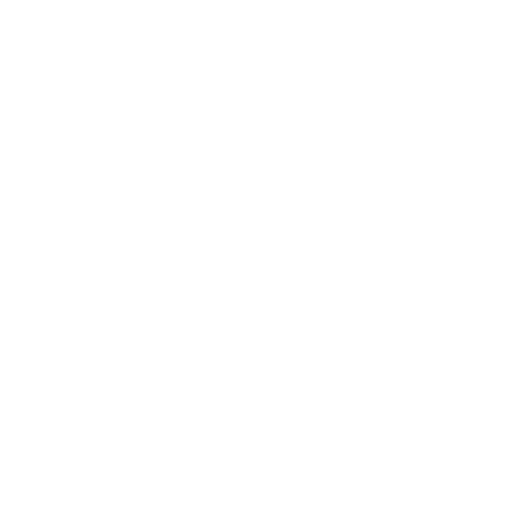
t = 0.00 s
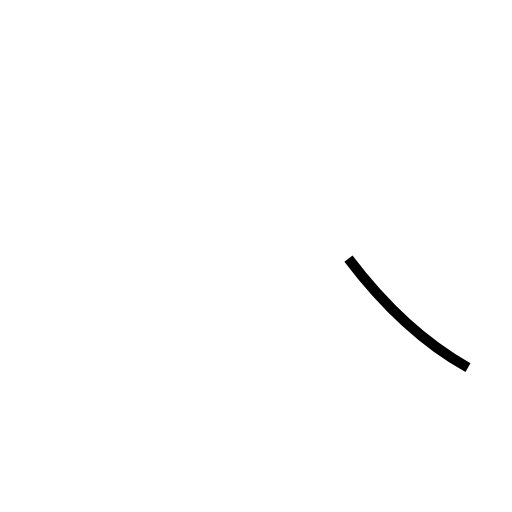
t = 0.48 s
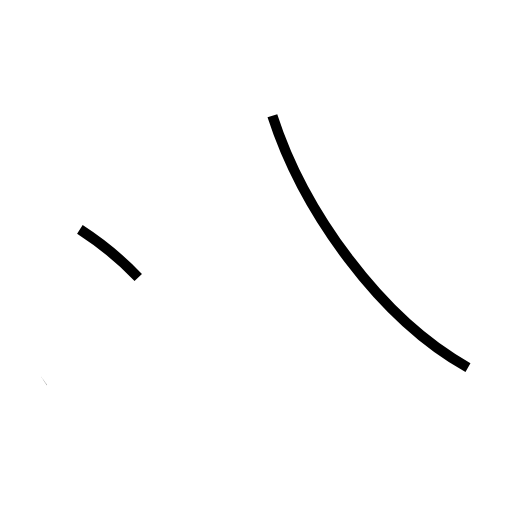
t = 1.18 s
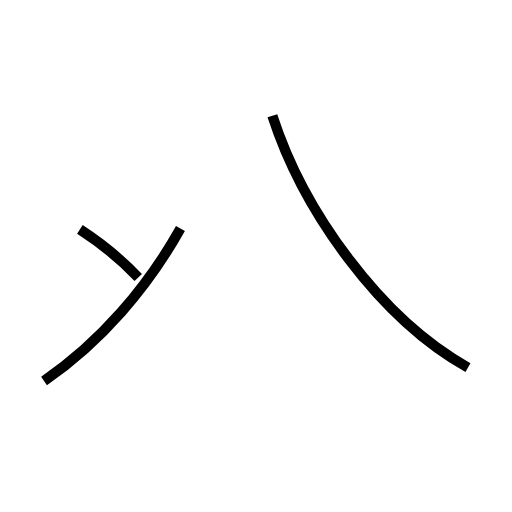
t = 1.78 s
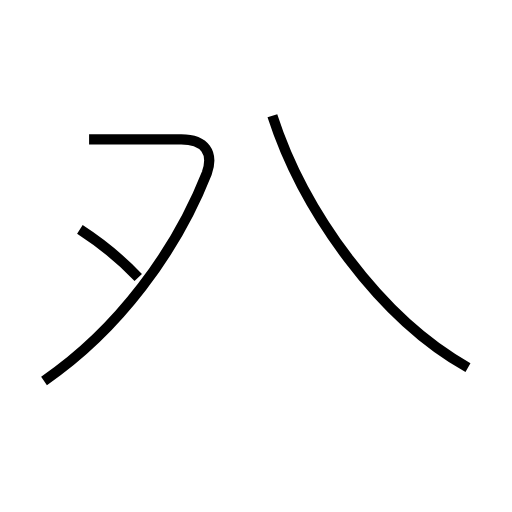
t = 2.38 s
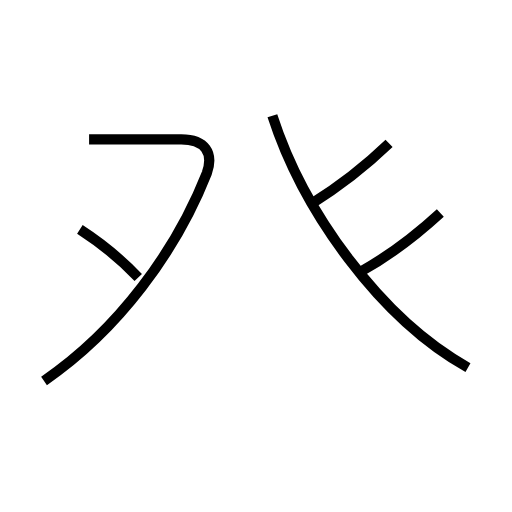
t = 2.97 s

The animated SVG that drew these frames (rendered in a browser with its animation timeline set to each time). Animation: 5 SMIL elements (animate=5); one cycle of 2.97 s.

<?xml version='1.0' encoding='utf-8'?>
<svg viewBox="0.0 -6.0 50.0 50.0" version="1.1" xmlns="http://www.w3.org/2000/svg"><rect x="-1000" y="-1000" width="2000" height="2000" stroke="white" fill="white" /><g style="fill:none;stroke:#000000;stroke-width:1"><path d="M 45.7 -8.1 C 37.1 -12.9 29.6 -23.4 26.6 -32.7 " transform="translate(0.0 38.0)" stroke-dasharray="31.787526510390013" stroke-dashoffset="31.787526510390013"><animate attributeName="stroke-dashoffset" from="31.787526510390013" to="0" dur="0.9536257953117003s" begin="0s" fill="freeze" /></path><path d="M 13.5 -16.9 C 11.6 -18.9 9.5 -20.5 7.8 -21.6 " transform="translate(0.0 38.0)" stroke-dasharray="7.404539206945532" stroke-dashoffset="7.404539206945532"><animate attributeName="stroke-dashoffset" from="7.404539206945532" to="0" dur="0.22213617620836593s" begin="0.9536257953117003s" fill="freeze" /></path><path d="M 4.3 -6.8 C 11.6 -11.8 17.2 -19.5 20.2 -27.1 C 20.9 -29.1 20.0 -30.4 17.7 -30.4 L 8.7 -30.4 " transform="translate(0.0 38.0)" stroke-dasharray="40.28713860306896" stroke-dashoffset="40.28713860306896"><animate attributeName="stroke-dashoffset" from="40.28713860306896" to="0" dur="1.2086141580920688s" begin="1.1757619715200662s" fill="freeze" /></path><path d="M 35.1 -17.4 C 37.8 -18.9 40.5 -20.9 43.0 -23.2 " transform="translate(0.0 38.0)" stroke-dasharray="9.822932759828017" stroke-dashoffset="9.822932759828017"><animate attributeName="stroke-dashoffset" from="9.822932759828017" to="0" dur="0.2946879827948405s" begin="2.384376129612135s" fill="freeze" /></path><path d="M 30.4 -24.1 C 33.0 -25.7 35.5 -27.6 38.0 -30.0" transform="translate(0.0 38.0)" stroke-dasharray="9.639977807587218" stroke-dashoffset="9.639977807587218"><animate attributeName="stroke-dashoffset" from="9.639977807587218" to="0" dur="0.28919933422761657s" begin="2.679064112406975s" fill="freeze" /></path></g></svg>
